2-way image classification set "Data2" from GitHub (finn-williams/cachedetector); label vocabulary: cache, no cache.

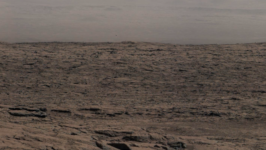
Label: no cache

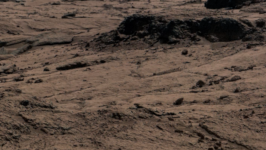
Label: no cache

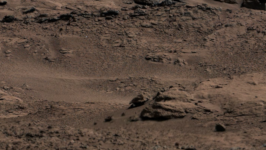
Label: no cache

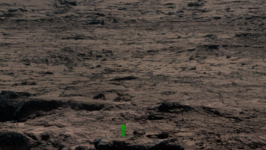
Label: cache

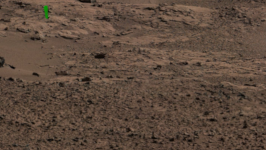
Label: cache

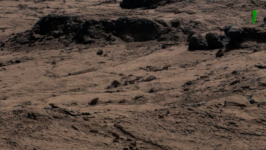
Label: cache
